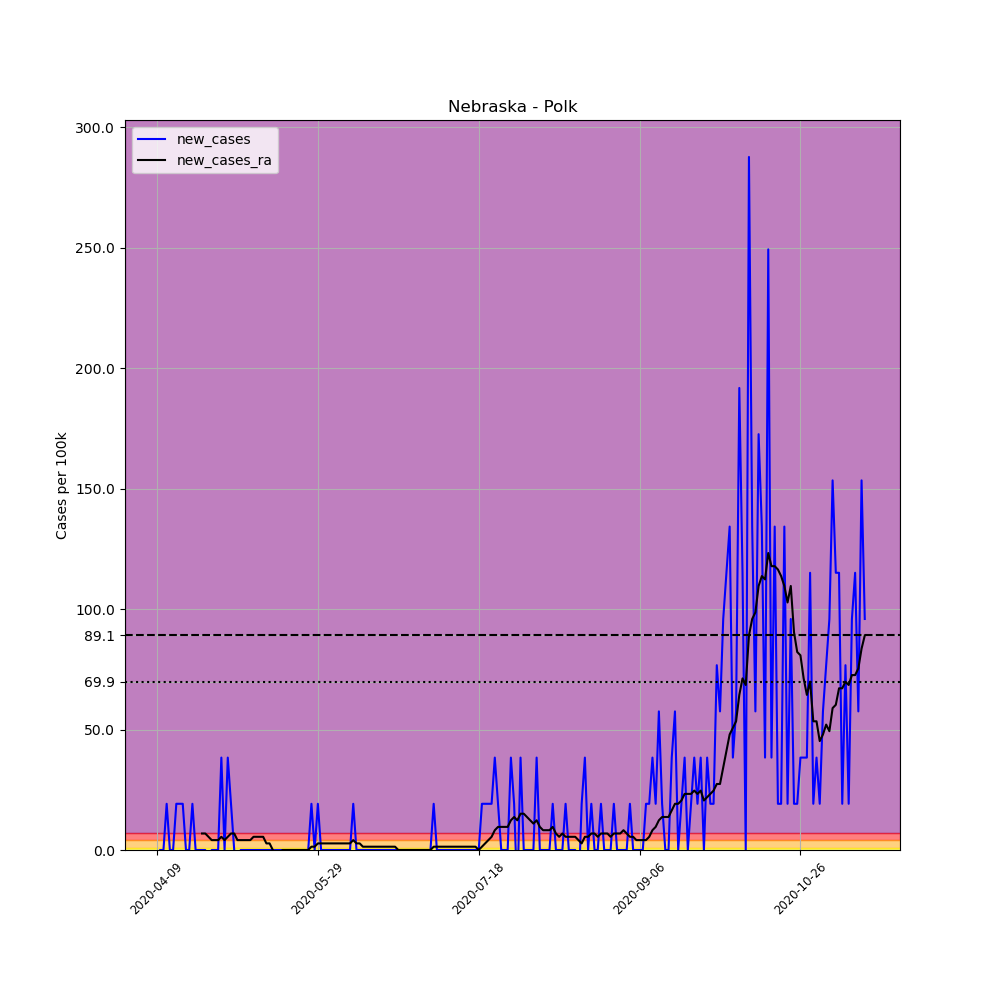

The file beside this chart, header and first rows:
, date, county, state, fips, cases, deaths, COUNTY, STNAME, CTYNAME, POPESTIMATE2019, per_100k, new_cases, new_cases_ra
605428, 2020-04-09, Polk, Nebraska, 31143, 1, 0, 143, Nebraska, Polk, 5213, 19.18, , 
605429, 2020-04-10, Polk, Nebraska, 31143, 1, 0, 143, Nebraska, Polk, 5213, 19.18, 0.0, 
605430, 2020-04-11, Polk, Nebraska, 31143, 1, 0, 143, Nebraska, Polk, 5213, 19.18, 0.0, 
605431, 2020-04-12, Polk, Nebraska, 31143, 2, 0, 143, Nebraska, Polk, 5213, 38.37, 19.18, 
605432, 2020-04-13, Polk, Nebraska, 31143, 2, 0, 143, Nebraska, Polk, 5213, 38.37, 0.0, 
605433, 2020-04-14, Polk, Nebraska, 31143, 2, 0, 143, Nebraska, Polk, 5213, 38.37, 0.0, 
605434, 2020-04-15, Polk, Nebraska, 31143, 3, 0, 143, Nebraska, Polk, 5213, 57.55, 19.18, 
605435, 2020-04-16, Polk, Nebraska, 31143, 4, 0, 143, Nebraska, Polk, 5213, 76.73, 19.18, 
605436, 2020-04-17, Polk, Nebraska, 31143, 5, 0, 143, Nebraska, Polk, 5213, 95.91, 19.18, 
605437, 2020-04-18, Polk, Nebraska, 31143, 5, 0, 143, Nebraska, Polk, 5213, 95.91, 0.0, 
605438, 2020-04-19, Polk, Nebraska, 31143, 5, 0, 143, Nebraska, Polk, 5213, 95.91, 0.0, 
605439, 2020-04-20, Polk, Nebraska, 31143, 6, 0, 143, Nebraska, Polk, 5213, 115.1, 19.18, 
605440, 2020-04-21, Polk, Nebraska, 31143, 6, 0, 143, Nebraska, Polk, 5213, 115.1, 0.0, 
605441, 2020-04-22, Polk, Nebraska, 31143, 6, 0, 143, Nebraska, Polk, 5213, 115.1, 0.0, 
605442, 2020-04-23, Polk, Nebraska, 31143, 6, 0, 143, Nebraska, Polk, 5213, 115.1, 0.0, 6.851
605443, 2020-04-24, Polk, Nebraska, 31143, 6, 0, 143, Nebraska, Polk, 5213, 115.1, 0.0, 6.851
605444, 2020-04-25, Polk, Nebraska, 31143, 5, 0, 143, Nebraska, Polk, 5213, 95.91, -19.18, 5.481
605445, 2020-04-26, Polk, Nebraska, 31143, 5, 0, 143, Nebraska, Polk, 5213, 95.91, 0.0, 4.111
605446, 2020-04-27, Polk, Nebraska, 31143, 5, 0, 143, Nebraska, Polk, 5213, 95.91, 0.0, 4.111
605447, 2020-04-28, Polk, Nebraska, 31143, 5, 0, 143, Nebraska, Polk, 5213, 95.91, 0.0, 4.111
605448, 2020-04-29, Polk, Nebraska, 31143, 7, 0, 143, Nebraska, Polk, 5213, 134.3, 38.37, 5.481
605449, 2020-04-30, Polk, Nebraska, 31143, 7, 0, 143, Nebraska, Polk, 5213, 134.3, 0.0, 4.111
605450, 2020-05-01, Polk, Nebraska, 31143, 9, 0, 143, Nebraska, Polk, 5213, 172.6, 38.37, 5.481
605451, 2020-05-02, Polk, Nebraska, 31143, 10, 0, 143, Nebraska, Polk, 5213, 191.8, 19.18, 6.851
605452, 2020-05-03, Polk, Nebraska, 31143, 10, 0, 143, Nebraska, Polk, 5213, 191.8, 0.0, 6.851
605453, 2020-05-04, Polk, Nebraska, 31143, 9, 0, 143, Nebraska, Polk, 5213, 172.6, -19.18, 4.111
605454, 2020-05-05, Polk, Nebraska, 31143, 9, 0, 143, Nebraska, Polk, 5213, 172.6, 0.0, 4.111
605455, 2020-05-06, Polk, Nebraska, 31143, 9, 0, 143, Nebraska, Polk, 5213, 172.6, 0.0, 4.111
605456, 2020-05-07, Polk, Nebraska, 31143, 9, 0, 143, Nebraska, Polk, 5213, 172.6, 0.0, 4.111
605457, 2020-05-08, Polk, Nebraska, 31143, 9, 0, 143, Nebraska, Polk, 5213, 172.6, 0.0, 4.111
605458, 2020-05-09, Polk, Nebraska, 31143, 9, 0, 143, Nebraska, Polk, 5213, 172.6, 0.0, 5.481
605459, 2020-05-10, Polk, Nebraska, 31143, 9, 0, 143, Nebraska, Polk, 5213, 172.6, 0.0, 5.481
605460, 2020-05-11, Polk, Nebraska, 31143, 9, 0, 143, Nebraska, Polk, 5213, 172.6, 0.0, 5.481
605461, 2020-05-12, Polk, Nebraska, 31143, 9, 0, 143, Nebraska, Polk, 5213, 172.6, 0.0, 5.481
605462, 2020-05-13, Polk, Nebraska, 31143, 9, 0, 143, Nebraska, Polk, 5213, 172.6, 0.0, 2.74
605463, 2020-05-14, Polk, Nebraska, 31143, 9, 0, 143, Nebraska, Polk, 5213, 172.6, 0.0, 2.74
605464, 2020-05-15, Polk, Nebraska, 31143, 9, 0, 143, Nebraska, Polk, 5213, 172.6, 0.0, 1.0150610510858574e-15
605465, 2020-05-16, Polk, Nebraska, 31143, 9, 0, 143, Nebraska, Polk, 5213, 172.6, 0.0, -1.37
605466, 2020-05-17, Polk, Nebraska, 31143, 9, 0, 143, Nebraska, Polk, 5213, 172.6, 0.0, -1.37
605467, 2020-05-18, Polk, Nebraska, 31143, 9, 0, 143, Nebraska, Polk, 5213, 172.6, 0.0, 1.0150610510858574e-15
605468, 2020-05-19, Polk, Nebraska, 31143, 9, 0, 143, Nebraska, Polk, 5213, 172.6, 0.0, 1.0150610510858574e-15
605469, 2020-05-20, Polk, Nebraska, 31143, 9, 0, 143, Nebraska, Polk, 5213, 172.6, 0.0, 1.0150610510858574e-15
605470, 2020-05-21, Polk, Nebraska, 31143, 9, 0, 143, Nebraska, Polk, 5213, 172.6, 0.0, 1.0150610510858574e-15
605471, 2020-05-22, Polk, Nebraska, 31143, 9, 0, 143, Nebraska, Polk, 5213, 172.6, 0.0, 1.0150610510858574e-15
605472, 2020-05-23, Polk, Nebraska, 31143, 9, 0, 143, Nebraska, Polk, 5213, 172.6, 0.0, 1.0150610510858574e-15
605473, 2020-05-24, Polk, Nebraska, 31143, 9, 0, 143, Nebraska, Polk, 5213, 172.6, 0.0, 1.0150610510858574e-15
605474, 2020-05-25, Polk, Nebraska, 31143, 9, 0, 143, Nebraska, Polk, 5213, 172.6, 0.0, 1.0150610510858574e-15
605475, 2020-05-26, Polk, Nebraska, 31143, 9, 0, 143, Nebraska, Polk, 5213, 172.6, 0.0, 1.0150610510858574e-15
605476, 2020-05-27, Polk, Nebraska, 31143, 10, 0, 143, Nebraska, Polk, 5213, 191.8, 19.18, 1.37
605477, 2020-05-28, Polk, Nebraska, 31143, 10, 0, 143, Nebraska, Polk, 5213, 191.8, 0.0, 1.37
605478, 2020-05-29, Polk, Nebraska, 31143, 11, 0, 143, Nebraska, Polk, 5213, 211, 19.18, 2.74
605479, 2020-05-30, Polk, Nebraska, 31143, 11, 0, 143, Nebraska, Polk, 5213, 211, 0.0, 2.74
605480, 2020-05-31, Polk, Nebraska, 31143, 11, 0, 143, Nebraska, Polk, 5213, 211, 0.0, 2.74
605481, 2020-06-01, Polk, Nebraska, 31143, 11, 0, 143, Nebraska, Polk, 5213, 211, 0.0, 2.74
605482, 2020-06-02, Polk, Nebraska, 31143, 11, 0, 143, Nebraska, Polk, 5213, 211, 0.0, 2.74
605483, 2020-06-03, Polk, Nebraska, 31143, 11, 0, 143, Nebraska, Polk, 5213, 211, 0.0, 2.74
605484, 2020-06-04, Polk, Nebraska, 31143, 11, 0, 143, Nebraska, Polk, 5213, 211, 0.0, 2.74
605485, 2020-06-05, Polk, Nebraska, 31143, 11, 0, 143, Nebraska, Polk, 5213, 211, 0.0, 2.74
605486, 2020-06-06, Polk, Nebraska, 31143, 11, 0, 143, Nebraska, Polk, 5213, 211, 0.0, 2.74
605487, 2020-06-07, Polk, Nebraska, 31143, 11, 0, 143, Nebraska, Polk, 5213, 211, 0.0, 2.74
... 161 more rows
